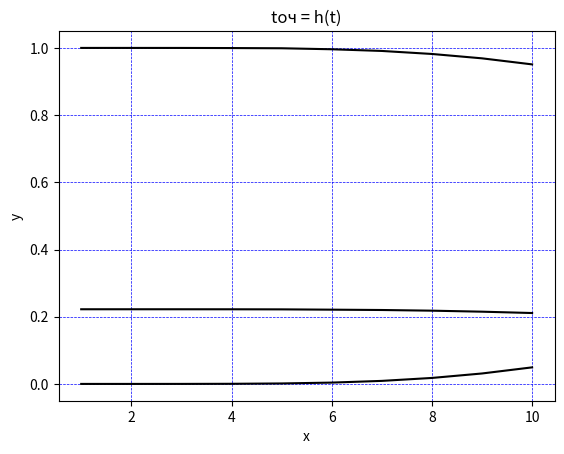

This chart was generated by the following Python code:
import matplotlib.pyplot as plt
import numpy as np


def draw(x, y, name):
    """Function for drawing graphic"""
    plt.plot(x, y, 'black')
    plt.xlabel('x')
    plt.ylabel('y')
    plt.title(name)
    plt.grid(color='blue', linestyle='--', linewidth=0.5)
    plt.show()


# graphic 1
x_1 = np.array([1, 2, 3, 4, 5, 6, 7, 8, 9, 10])
y_1 = np.array([4.409e-8, 4.517e-6, 6.168e-5, 3.682e-4, 1.392e-3, 3.931e-3, 9.034e-3, 1.779e-2, 3.108e-2, 4.928e-2])
name_1 = 'Pвідм = f(t)'
draw(x_1, y_1, name_1)

# graphic 2
x_2 = np.array([1, 2, 3, 4, 5, 6, 7, 8, 9, 10])
y_2 = np.array([0.2222222, 0.222221, 0.22221, 0.22214, 0.2219, 0.221, 0.22, 0.218, 0.215, 0.211])
name_2 = 'A = g(t)'
draw(x_2, y_2, name_2)

# graphic 3
x_3 = np.array([1, 2, 3, 4, 5, 6, 7, 8, 9, 10])
y_3 = np.array([0.9999996, 0.999995, 0.99994, 0.9996, 0.999, 0.996, 0.991, 0.982, 0.969, 0.951])
name_3 = 'tоч = h(t)'
draw(x_3, y_3, name_3)
